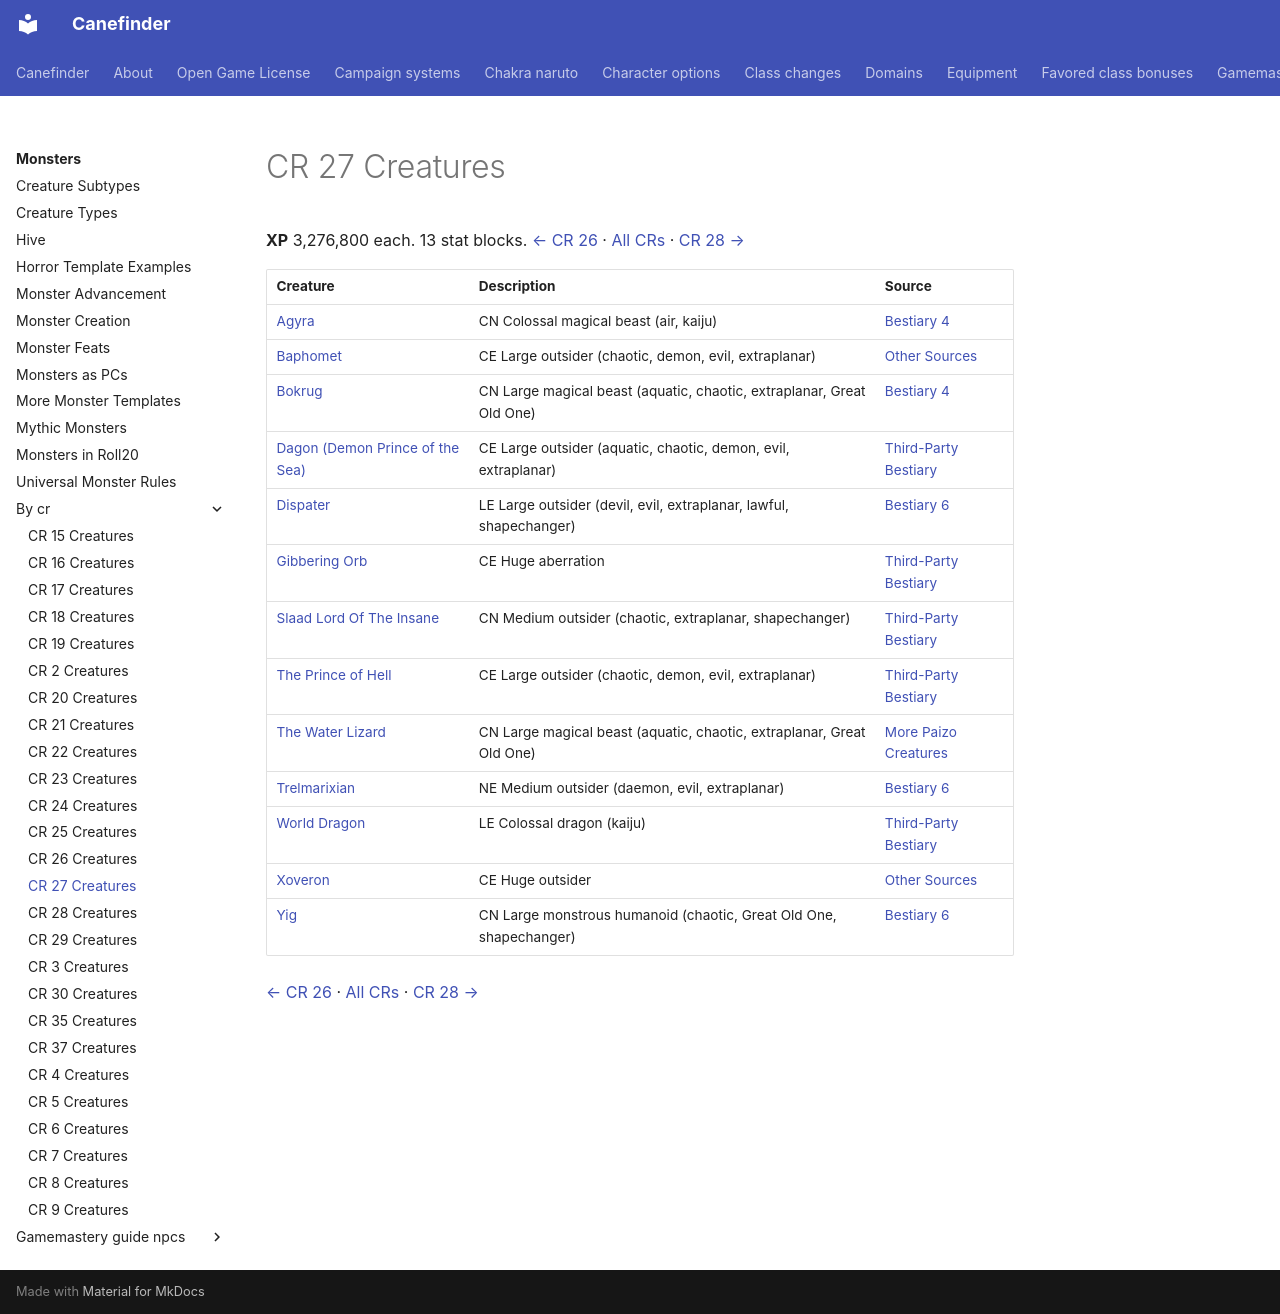

repository: canefinderhouserules/Canefinderhouserules · page: monsters/by-cr/cr-27/index.html · generator: mkdocs

# CR 27 Creatures

**XP** 3,276,800 each. 13 stat blocks. [← CR 26](cr-26.md) · [All CRs](index.md) · [CR 28 →](cr-28.md)

| Creature | Description | Source |
|---|---|---|
| [Agyra](../bestiary-4/kaiju-agyra.md) | CN Colossal magical beast (air, kaiju) | [Bestiary 4](../bestiary-4/index.md) |
| [Baphomet](../other-sources/demon-lord-baphomet.md) | CE Large outsider (chaotic, demon, evil, extraplanar) | [Other Sources](../other-sources/index.md) |
| [Bokrug](../bestiary-4/great-old-one-bokrug.md) | CN Large magical beast (aquatic, chaotic, extraplanar, Great Old One) | [Bestiary 4](../bestiary-4/index.md) |
| [Dagon (Demon Prince of the Sea)](../third-party/demon-lord-dagon-3pp-demon-prince-of-the-sea.md) | CE Large outsider (aquatic, chaotic, demon, evil, extraplanar) | [Third-Party Bestiary](../third-party/index.md) |
| [Dispater](../bestiary-6/archdevil-dispater.md) | LE Large outsider (devil, evil, extraplanar, lawful, shapechanger) | [Bestiary 6](../bestiary-6/index.md) |
| [Gibbering Orb](../third-party/gibbering-orb.md) | CE Huge aberration | [Third-Party Bestiary](../third-party/index.md) |
| [Slaad Lord Of The Insane](../third-party/slaad-lord-of-the-insane-chaos-lord-of-the-insane.md) | CN Medium outsider (chaotic, extraplanar, shapechanger) | [Third-Party Bestiary](../third-party/index.md) |
| [The Prince of Hell](../third-party/the-prince-of-hell.md) | CE Large outsider (chaotic, demon, evil, extraplanar) | [Third-Party Bestiary](../third-party/index.md) |
| [The Water Lizard](../more-creatures/great-old-one-the-water-lizard.md) | CN Large magical beast (aquatic, chaotic, extraplanar, Great Old One) | [More Paizo Creatures](../more-creatures/index.md) |
| [Trelmarixian](../bestiary-6/horsemen-of-the-apocalypse-trelmarixian.md) | NE Medium outsider (daemon, evil, extraplanar) | [Bestiary 6](../bestiary-6/index.md) |
| [World Dragon](../third-party/dragon-world.md) | LE Colossal dragon (kaiju) | [Third-Party Bestiary](../third-party/index.md) |
| [Xoveron](../other-sources/demon-lord-xoveron.md) | CE Huge outsider | [Other Sources](../other-sources/index.md) |
| [Yig](../bestiary-6/great-old-one-yig.md) | CN Large monstrous humanoid (chaotic, Great Old One, shapechanger) | [Bestiary 6](../bestiary-6/index.md) |

[← CR 26](cr-26.md) · [All CRs](index.md) · [CR 28 →](cr-28.md)
